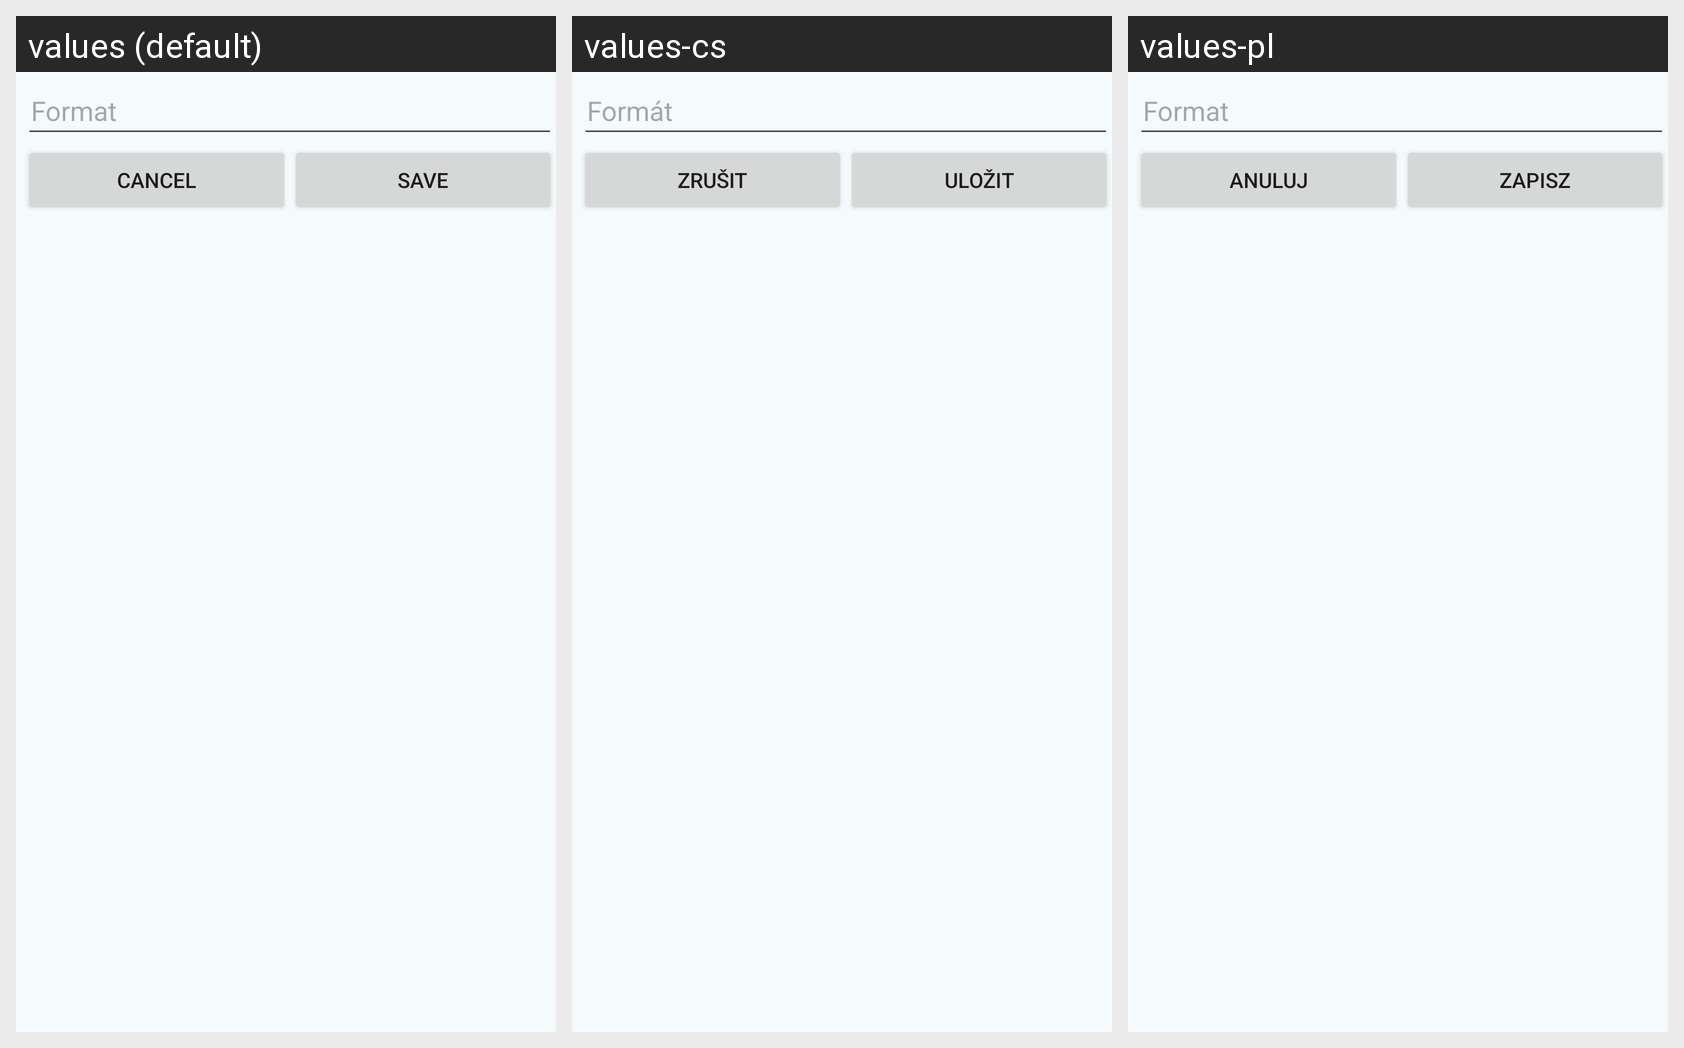

Strings drawn on this Android screen and how each of the app's shown locales translates them:
Android screen res/layout/edit_format.xml rendered under 3 locales, left to right: values (default), values-cs, values-pl. Device: Nexus 5 (rendered at 1080×1920; each locale shown at half size, 540×960, under a caption strip naming it); theme AppTheme.
Other locales in the repository, not shown: values-de, values-el, values-es, values-fr, values-it, values-nl, values-pt-rBR, values-ru, values-tr.
Strings drawn on this screen, with the default value and each locale's value (text and hints the layout hard-codes, and strings that could not be matched under every locale, appear in the picture but are not listed):

label_format
  values: Format
  values-cs: Formát
  values-pl: Format

button_cancel
  values: Cancel
  values-cs: Zrušit
  values-pl: Anuluj

button_save
  values: Save
  values-cs: Uložit
  values-pl: Zapisz
